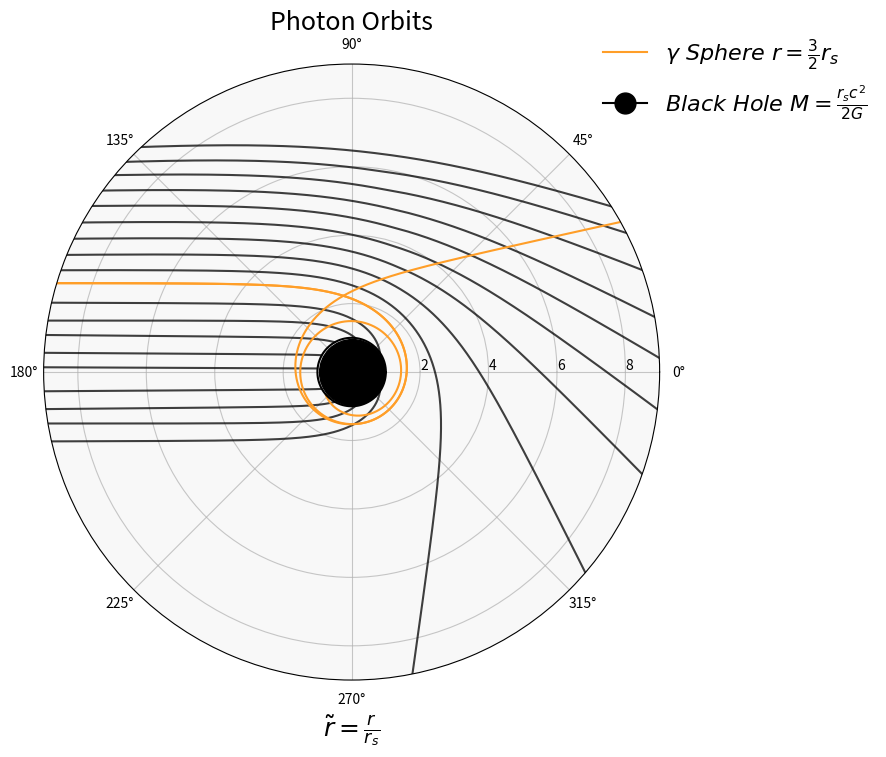

Write the Python code that produced this figure.
import numpy as np
import matplotlib.pyplot as plt
from math import sqrt, pi
import matplotlib
from matplotlib.animation import FuncAnimation
matplotlib.rcParams['animation.embed_limit'] = 2**128
plt.rcParams['animation.html'] = 'jshtml' #IMPORTANT FOR BETTER VIEW 


step_dphi = 10**(-3)

def dr_in_dphi(radius, schwarch_radius, impact_parameter):
    '''differential equation dr/dphi
    from HW 5 Q.5'''
    return radius*sqrt((radius/impact_parameter)**2 - (1 - (schwarch_radius/radius)))

def update_radius(radius, schwarch_radius, impact_parameter):
    '''returns 1 interation of r using a 
    specified intial condition r_0'''
    return radius + dr_in_dphi(radius, schwarch_radius, impact_parameter) * step_dphi

def update_phi(phi):
    '''returns 1 interation of phi using a 
    specified intial condition phi_0'''
    return phi + step_dphi

def iterate_radius_phi(radius, phi, schwarch_radius, impact_parameter, number):
    '''this will take the first r0 and phi0 and use 
    it to find what r1 and phi1 is, then it will use 
    r1 and phi1 to find r2 and phi2 to find, this will iterate
    a number of time'''
    
    data_radius = [radius] #initial condition
    phi_data = [phi] #initial condition
    '''lets store our data up in an
    empty list that we will update,
    we will iterate this n number of
    times'''
    for step in range(number): 
        data_radius.append(update_radius(data_radius[step], schwarch_radius, impact_parameter))
    for step in range(number):
        phi_data.append(update_phi(phi_data[step]))
        
    return np.array([data_radius, phi_data]) #notice the first array element is radius and 2nd is phi

#================================================================================
#loop array
#================================================================================
x2_ = iterate_radius_phi(1.5, 4.51/5*np.pi, 1 ,2.598, 6350)

x3_ = iterate_radius_phi(1.5, -1/6*np.pi, 1 ,2.598, 6350)
good_loop_l = np.where((3/2*np.pi <= x2_[1]))
good_loop_r = np.where((1/2*np.pi < x3_[1]))

r_in = x2_[0][good_loop_l][::-1]
r_out = x3_[0][good_loop_r]


for i in r_out:
    r_in = np.append(r_in, i)
    r_loop = r_in 

phi_in = x2_[1][good_loop_l][::-1]
phi_out = -x3_[1][good_loop_r]+2*np.pi

for i in phi_out: 
    phi_in = np.append(phi_in, i)
    phi_loop = phi_in


loop = np.array([r_loop,phi_loop])
#================================================================================
#loop array
#================================================================================

def combine_arrays(array1, array2):
    '''given two arrays, i.e array1 = [[r],[phi]]
    where r, phi = [],[] append the first array to 
    include both array1 and array2 aka stack the arrays
    Remember, we plot the incoming photon and the outgoing photon
    as (r,phi) = (r1,phi1)&(-r2,phi2)'''
    r_in = array1[0][::-1]
    phi_in = array1[1][::-1]
    r_out = array2[0]
    phi_out = -array2[1] + 2*np.pi
    
    for r in r_out:
        r_in = np.append(r_in, r)
        r_new = r_in 
    for phi in phi_out: 
        phi_in = np.append(phi_in, phi)
        phi_new = phi_in
    return np.array([r_new, phi_new])


    

#THE DATA
x0 = iterate_radius_phi(1.01, .967*np.pi, 1 ,.1, 95)
x1 = iterate_radius_phi(1.01, 5.027/6 *np.pi, 1 , 0.5, 450)

x2 = iterate_radius_phi(1.01, 4/6*np.pi, 1 ,1, 930)
x3 = iterate_radius_phi(1.01, 4.703/5*np.pi/2, 1 ,1.5, 1510)
x4 = iterate_radius_phi(1.01, 1.18/6*np.pi, 1 ,2, 2300)
x5 = iterate_radius_phi(1.01, 6.161/5*np.pi, 1 ,2.598, 11550)
loop = np.array([r_loop[::-1],phi_loop[::-1]])
x6l= iterate_radius_phi(2.2267, .228*np.pi, 1 ,3, 2125)
x6r = iterate_radius_phi(2.2267, -.228*np.pi, 1 ,3,2125)
x7l = iterate_radius_phi(2.8087, .325*np.pi, 1 ,3.5,1800)
x7r = iterate_radius_phi(2.8087, -.325*np.pi, 1 ,3.5,1800)
x8l = iterate_radius_phi(3.351, .375*np.pi, 1 ,4,1600)
x8r = iterate_radius_phi(3.351, -.375*np.pi, 1 ,4,1600)
x9l = iterate_radius_phi(3.877, 2.40/6*np.pi, 1 ,4.5, 1450)
x9r = iterate_radius_phi(3.877, -2.40/6*np.pi, 1 ,4.5, 1450)
x10l = iterate_radius_phi(4.395, 2.50/6*np.pi, 1 ,5,1350)
x10r = iterate_radius_phi(4.395, -2.50/6*np.pi, 1 ,5,1350)
x11l = iterate_radius_phi(4.908, 2.57/6*np.pi, 1 ,5.5, 1230)
x11r = iterate_radius_phi(4.908, -2.57/6*np.pi, 1 ,5.5, 1230)
x12l = iterate_radius_phi(5.419, 2.66/6*np.pi, 1 ,6, 1130)
x12r = iterate_radius_phi(5.419, -2.66/6*np.pi, 1 ,6, 1130)
x13l = iterate_radius_phi(5.927, 2.73/6*np.pi, 1 ,6.5, 1100)
x13r = iterate_radius_phi(5.927, -2.73/6*np.pi, 1 ,6.5, 1100)
x14l = iterate_radius_phi(6.433, 2.76/6*np.pi, 1 , 7, 1000)
x14r= iterate_radius_phi(6.433, -2.76/6*np.pi, 1 , 7, 1000)

#we need to combine incoming and outcoming photons trajectories, lets create a function to do this
def combine_arrays(array1, array2):
    '''given two arrays, i.e array1 = [[r],[phi]]
    where r, phi = [],[] append the first array to 
    include both array1 and array2 aka stack the arrays
    Remember, we plot the incoming photon and the outgoing photon
    as (r,phi) = (r1,phi1)&(-r2,phi2)'''
    r_in = array1[0][::-1]
    phi_in = array1[1][::-1]
    r_out = array2[0]
    phi_out = -array2[1] + 2*np.pi
    
    for r in r_out:
        r_in = np.append(r_in, r)
        r_new = r_in 
    for phi in phi_out: 
        phi_in = np.append(phi_in, phi)
        phi_new = phi_in
    return np.array([r_new, phi_new])
x1_ = np.array([x1[0], -x1[1]])
x2_ = np.array([x2[0], -x2[1]])
x3_ = np.array([x3[0], -x3[1]])
x4_ = np.array([x4[0], -x4[1]])
x6 = combine_arrays(x6l, x6r)
x7 = combine_arrays(x7l, x7r)
x8 = combine_arrays(x8l, x8r)
x9 = combine_arrays(x9l, x9r)
x10 = combine_arrays(x10l, x10r)
x11 = combine_arrays(x11l, x11r)
x12 = combine_arrays(x12l, x12r)
x13 = combine_arrays(x13l, x13r)
x14 = combine_arrays(x14l, x14r)
#Step dphi = 1e-3 is too big for b=0.1, change it to 1e-4
step_dphi = 10**(-4)
x0 = iterate_radius_phi(1.01, .967*np.pi, 1 ,.1,900)




# fig, ax = plt.subplots(subplot_kw={'projection': 'polar'}, figsize= (10,8))
# ax.set_title('Photon Trajectories', fontsize = 18)
# ax.set_xlabel('$\\tilde{r} = \\frac{r}{r_s}$', fontsize = 18)
# ax.set_rticks([2,4,6,8])
# ax.set_rlabel_position(-22.5)  # Move radial labels away from plotted line


# ax.plot(x0[1], x0[0])

# ax.plot(x1[1],x1[0],) 
# ax.plot(-x1[1],x1[0]) 

# ax.plot(x2[1], x2[0])#, c = 'lightseagreen')
# ax.plot(-x2[1], x2[0])#, c = 'lightseagreen')


# ax.plot(x3[1],x3[0]) 
# ax.plot(-x3[1],x3[0])

# ax.plot(x4[1], x4[0])#, c = 'crimson')
# ax.plot(-x4[1], x4[0])#, c = 'crimson')


# #ax.plot(x6l[1], x6l[0], c = 'teal', linestyle = '--')
# #ax.plot(-x6r[1], x6r[0], c = 'teal')
# ax.plot(x6[1], x6[0])

# #ax.plot(x7l[1], x7l[0], c = 'orangered',linestyle = '--')
# #ax.plot(-x7r[1], x7r[0], c = 'orangered')
# ax.plot(x7[1], x7[0])

# #ax.plot(x8l[1], x8l[0], c = 'green',linestyle = '--')
# #ax.plot(-x8r[1], x8r[0], c = 'green')
# ax.plot(x8[1], x8[0])

# #ax.plot(x9l[1], x9l[0], c = 'fuchsia',linestyle = '--')
# #ax.plot(-x9r[1], x9r[0], c = 'fuchsia')
# ax.plot(x9[1], x9[0])

# #ax.plot(x10l[1], x10l[0], c = 'olivedrab',linestyle = '--')
# #ax.plot(-x10r[1], x10r[0], c = 'olivedrab')
# ax.plot(x10[1], x10[0])



# #ax.plot(x11l[1], x11l[0], c = 'royalblue',linestyle = '--')
# #ax.plot(-x11r[1], x11r[0], c = 'royalblue')

# ax.plot(x11[1], x11[0])

# #ax.plot(x12l[1], x12l[0], c = 'deeppink',linestyle = '--')
# #ax.plot(-x12r[1], x12r[0], c = 'deeppink')
# ax.plot(x12[1], x12[0])


# #ax.plot(x13l[1], x13l[0], c = 'seagreen',linestyle = '--')
# #ax.plot(-x13r[1], x13r[0], c = 'seagreen')
# ax.plot(x13[1], x13[0])

# #ax.plot(x14l[1], x14l[0], c = 'darkcyan',linestyle = '--')
# #ax.plot(-x14r[1], x14r[0], c = 'darkcyan')
# ax.plot(x14[1], x14[0])

# ax.plot(x5[1], x5[0], color = 'darkorchid', label = 'Photon sphere')
# ax.plot(loop[1], loop[0], color = 'darkorchid')

# ax.plot(0, 0, marker = 'o', color = 'black', markersize = 47.5) #label = 'Within Shwarzchild Radius')
# #ax.fill_between(np.linspace(0.0, 2*np.pi,100), np.ones(100), color ='black', label = 'Black Hole')
# ax.plot(np.linspace(0,2* np.pi,100), np.ones(100),color = 'black')

# angle = np.deg2rad(55)
# #ax.legend(loc="lower left",
# #          bbox_to_anchor=(.5 + np.cos(angle)/2, .5 + np.sin(angle)/2), fontsize = 14)
# ax.set_rlim(0,9)

# plt.savefig('photon_trajectories.png', format = 'png', dpi=160)




_x0 = np.array([x0[0][::-2],x0[1][::-2]])
_x1 = np.array([x1[0][::-1],x1[1][::-1]])

_x1_ = np.array([x1_[0][::-1], x1_[1][::-1]])
_x2 = np.array([x2[0][::-2],x2[1][::-2]])
_x2_ = np.array([x2_[0][::-2], x2_[1][::-2]])
_x3 = np.array([x3[0][::-3], x3[1][::-3]])
_x3_ =  np.array([x3_[0][::-3], x3_[1][::-3]])
_x4 = np.array([x4[0][::-4], x4[1][::-4]])
_x4_ = np.array([x4_[0][::-4], x4_[1][::-4]])
_x5 = np.array([x5[0][::-6], x5[1][::-6]])
_loop = np.array([loop[0][::-6], loop[1][::-6]])
_x6 = np.array([x6[0][::6], x6[1][::6]])
_x7 = np.array([x7[0][::6], x7[1][::6]])
_x8 = np.array([x8[0][::6], x8[1][::6]])
_x9 = np.array([x9[0][::6], x9[1][::6]])
_x10 = np.array([x10[0][::6], x10[1][::6]])
_x11 = np.array([x11[0][::6], x11[1][::6]])
_x12 = np.array([x12[0][::6], x12[1][::6]])
_x13 = np.array([x13[0][::6], x13[1][::6]])
_x14 = np.array([x14[0][::6], x14[1][::6]])


# def index(array):
#     '''lets make sure our data all start around 9 so they fly in at the same time
#     FOR EXAMPLE: so lines start at 0.1--->15, we want to instead start from 0.1 
#     and end right before 10
#     This function take an the list with arrays_i[r,phi] and slices all of them so that
#     the max r is 10'''
#     new_data = []
#     for xi in array:
#         r_less_than_10 = np.where(xi[0]<=10)
#         new_r = xi[0][r_less_than_10]
#         new_phi = xi[1][r_less_than_10]
#         new_data.append(np.array([new_r, new_phi]))
#     return new_data
# datas =[_x0, _x1, _x1_,_x2, _x2_,_x3, _x3_,_x4,_x4_ ,_x6,_x7,_x8,_x9,_x10,_x11,_x12,_x13,_x14]
# photon_sphere = [_x5, _loop]
# data = index(datas)
# sphere = index(photon_sphere)
# for r_phi in data:
#     print (len(r_phi[0]))
# for r_phi in sphere:
#     print (len(r_phi[0]))
    
# '''THE FIGURE'''
# fig,ax = plt.subplots(subplot_kw={'projection': 'polar'},figsize= (10,8), edgecolor = 'grey')
# fig.patch.set_facecolor('#ECECEC')
# ax.set_facecolor('#ECECEC')
# ax.set_title('Photon Orbits', fontsize = 18,color = 'black')

# ax.plot(np.linspace(0,2* np.pi,100), np.ones(100),color = 'black')
# print('Here we have the # of frames for every line, our total animamation frame will be the maximum we have\n')
# for i in data:
#     ax.plot(i[1][:200], i[0][:200], c='black', alpha = 0.75)
# for j in sphere:
#     ax.plot(j[1][:200], j[0][:200], c = '#FFBA01', label = '$\gamma\ Sphere\ r=\\frac{3}{2}r_s$')
# ax.set_xlabel('$\\tilde{r} = \\frac{r}{r_s}$', fontsize = 18,color = 'black')
# ax.set_rlabel_position(0) 
# ax.set_rticks([2,4,6,8])

# ax.plot(0, 0, marker = 'o', color = 'black', markersize = 47.4) #label = 'Within Shwarzchild Radius')
# ax.plot(0, 0, marker = 'o', color = 'black', markersize = 15, label = '$Black\ Hole\ M = \\frac{ r_s c^2}{2G}$') #label = 'Within Shwarzchild Radius')
# ax.set_rlim(0,9)
# handles, labels = plt.gca().get_legend_handles_labels()
# by_label = dict(zip(labels, handles))
# ax.legend(by_label.values(), by_label.keys(), loc="lower left",
#          bbox_to_anchor=(.5 + np.cos(angle)/2, .5 + np.sin(angle)/2),
#           fontsize = 16, edgecolor = 'grey', facecolor = '#ECECEC')
# ax.grid(True, alpha = 0.5)




datas =[_x0, _x1, _x1_,_x2, _x2_,_x3, _x3_,_x4,_x4_ ,_x6,_x7,_x8,_x9,_x10,_x11,_x12,_x13,_x14]
photon_sphere = [_x5, _loop]
colors = ['#E31B23','#003366'] #[blue, red] 
colors = ['#FFC325','#FFC325'] #[yellow]
colors = ['#FF9E28', '#FF9E28']
def figure(array):
    '''give an array of N photon trajectoires found by 
    using the iterate function, plot them on a polar
    axis'''
    fig, ax = plt.subplots(subplot_kw={'projection': 'polar'}, figsize= (10,8))
    #fig.patch.set_facecolor('#ECECEC')
    #ax.set_facecolor('#ECECEC')
    ax.set_facecolor('#F8F8F8')

    ax.set_title('Photon Orbits', fontsize = 18)
    ax.set_xlabel('$\\tilde{r} = \\frac{r}{r_s}$', fontsize = 18)
    ax.set_rticks([2,4,6,8])
    ax.set_rlabel_position(0)
    for i in array:
        ax.plot(i[1],i[0], color = 'black', alpha = 0.75)
    for j in np.arange(2):
        ax.plot(photon_sphere[j][1], photon_sphere[j][0], color = colors[j], label = '$\gamma\ Sphere\ r=\\frac{3}{2}r_s$')
    ax.plot(0, 0, marker = 'o', color = 'black', markersize = 47.4) #label = 'Within Shwarzchild Radius')
    ax.plot(0, 0, marker = 'o', color = 'black', markersize = 15, label = '$Black\ Hole\ M = \\frac{ r_s c^2}{2G}$') #label = 'Within Shwarzchild Radius')

    ax.plot(np.linspace(0,2* np.pi,100), np.ones(100),color = 'black')
    ax.set_rlim(0,9)
    ax.grid(True, alpha = 0.7)
    handles, labels = plt.gca().get_legend_handles_labels()
    by_label = dict(zip(labels, handles))
    # angle = 90
    # plt.legend()

    ax.legend(by_label.values(), by_label.keys(), loc="lower left",
         bbox_to_anchor=(7/8, 7/8), fontsize = 16, frameon = False)
figure(datas)

plt.savefig('photon_orbits.png', format = 'png', dpi=160)


# import matplotlib
# matplotlib.rcParams['animation.embed_limit'] = 2**128
# plt.rcParams['animation.html'] = 'jshtml' #IMPORTANT FOR BETTER VIEW 

# #JAVA HTML  
# '''SET UP FIGURE'''
# fig, ax = plt.subplots(subplot_kw={'projection': 'polar'}, figsize= (10,8), edgecolor = 'grey')
# ax.set_title('Photon Orbits', fontsize = 18,color = 'black')
# ax.set_xlabel('$\\tilde{r} = \\frac{r}{r_s}$', fontsize = 18,color = 'black')
# ax.set_rticks([2,4,6,8])
# ax.set_rlabel_position(0) 
# ax.grid(True, alpha = 0.5)
# '''DONE SETTING UP FIGURE'''
# empty_lines = []

# for i in np.arange(20):
#     if i < 18:
#         line, = ax.plot([],[], color = 'black', alpha = 0.75)
#         empty_lines.append(line,)
#     if i >= 18:
#         line, = ax.plot([],[], color = '#FF9E28', label = '$\gamma\ Sphere\ r=\\frac{3}{2}r_s$')
#         empty_lines.append(line,)
# full_data = data + sphere
# def animate(i):
#     for j in np.arange(20):
#         empty_lines[j].set_data(full_data[j][1][:i], full_data[j][0][:i])
#     return empty_lines
# #ANIMATION COMMAND
# ax.plot(0, 0, marker = 'o', color = 'black', markersize = 47.2) #label = 'Within Shwarzchild Radius')
# ax.plot(0, 0, marker = 'o', color = 'black', markersize = 15, label = '$Black\ Hole\ M = \\frac{ r_s c^2}{2G}$') #label = 'Within Shwarzchild Radius')
# ax.plot(np.linspace(0,2* np.pi,100), np.ones(100),color = 'black')
# ax.set_rlim(0,9)
# handles, labels = plt.gca().get_legend_handles_labels()
# by_label = dict(zip(labels, handles))
# ax.legend(by_label.values(), by_label.keys(), loc="lower left",
#          bbox_to_anchor=(.5 + np.cos(angle)/2, .5 + np.sin(angle)/2),
#           fontsize = 16, edgecolor = 'grey', facecolor = '#ECECEC')
# ax.set_facecolor('#ECECEC')
# fig.patch.set_facecolor('#ECECEC')
# #============================================================================
# anim = FuncAnimation(fig, animate, frames =1926+1 , interval = 30, blit = True)
# writervideo = matplotlib.animation.FFMpegWriter(fps=60)
# anim.save('Photon_Trajectories_Final.mp4', writer=writervideo, dpi = 160)
# anim